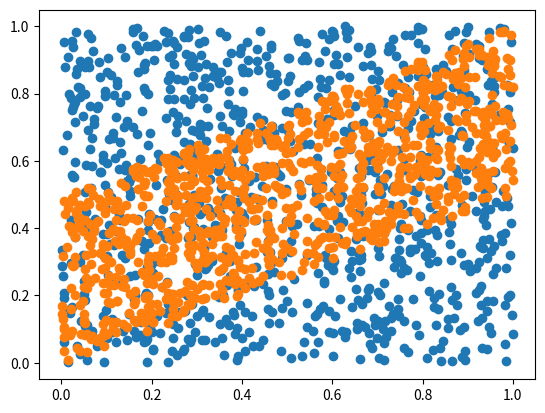

The matplotlib source for this figure:
import numpy as np
import matplotlib.pyplot as plt

N = 1000

x = np.random.uniform(0,1,N)
y = np.random.uniform(0,1,N)

plt.scatter(x,y)

plt.show()

plt.scatter(x, 0.5*x + 0.5*y)

plt.show()
